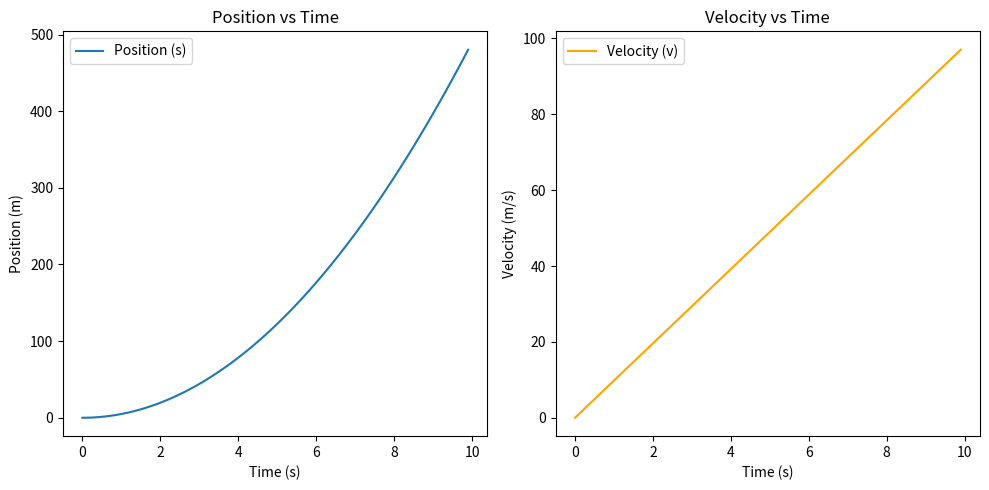

This figure's Python source:
import numpy as np
import matplotlib.pyplot as plt

# 定义重力加速度（m/s^2）
g = 9.8

# 定义时间数组，从0到10秒，步长为0.1秒
t = np.arange(0, 10, 0.1)

# 计算位置和速度
s = 0.5 * g * t**2
v = g * t

# 创建一个图形对象
plt.figure(figsize=(10, 5))

# 绘制位置-时间图像
plt.subplot(1, 2, 1)
plt.plot(t, s, label='Position (s)')
plt.xlabel('Time (s)')
plt.ylabel('Position (m)')
plt.title('Position vs Time')
plt.legend()

# 绘制速度-时间图像
plt.subplot(1, 2, 2)
plt.plot(t, v, label='Velocity (v)', color='orange')
plt.xlabel('Time (s)')
plt.ylabel('Velocity (m/s)')
plt.title('Velocity vs Time')
plt.legend()

# 显示图像
plt.tight_layout()
plt.show()
